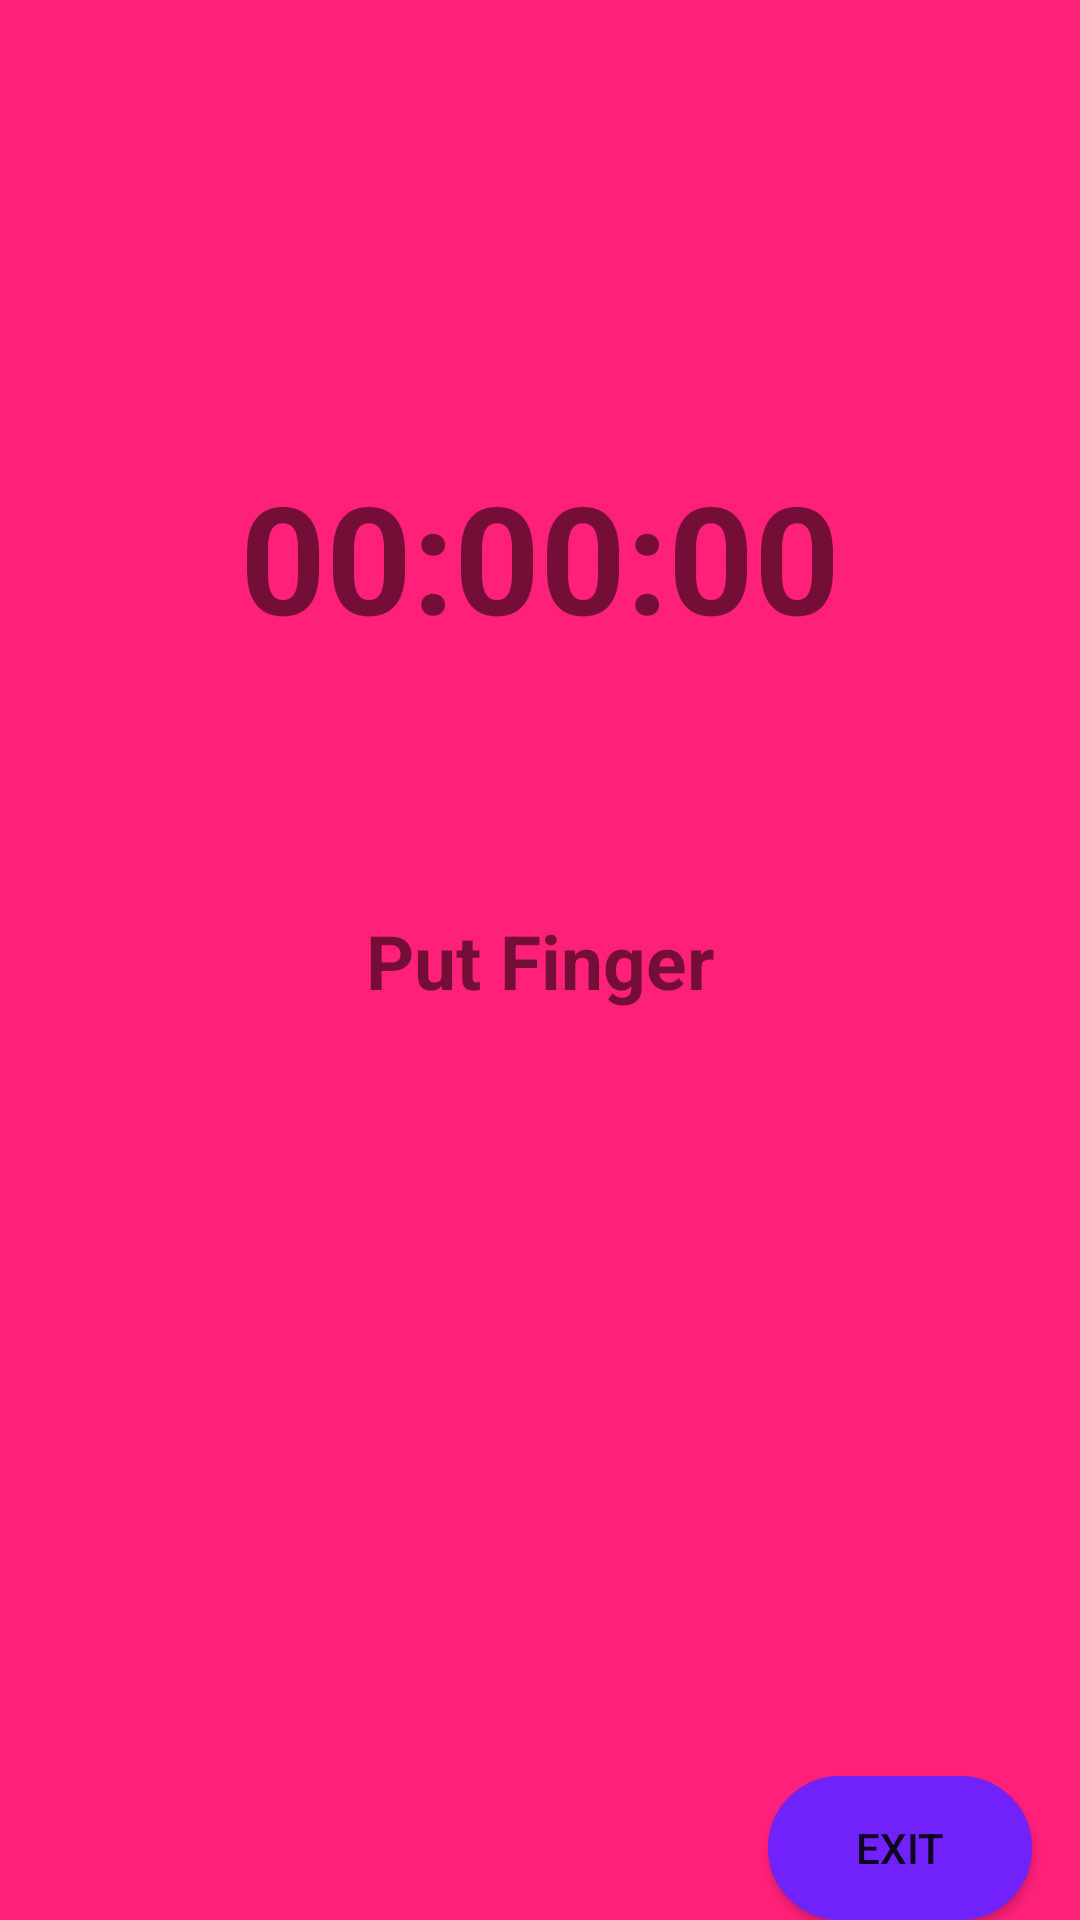

Layout XML and referenced resources for this Android screen:
<!-- AndroidManifest.xml: application theme Theme.Arcade_Game -->
<!-- res/layout/activity_finger_me.xml -->
<?xml version="1.0" encoding="utf-8"?>
<androidx.constraintlayout.widget.ConstraintLayout xmlns:android="http://schemas.android.com/apk/res/android"
    xmlns:app="http://schemas.android.com/apk/res-auto"
    xmlns:tools="http://schemas.android.com/tools"
    android:id="@+id/main_layout"
    android:layout_width="match_parent"
    android:layout_height="match_parent"
    android:background="#FF2079"
    tools:context=".FingerMe">

    <TextView
        android:id="@+id/message_text"
        android:layout_width="wrap_content"
        android:layout_height="wrap_content"
        android:text="@string/put_finger"
        android:textSize="25sp"
        android:textStyle="bold"
        app:layout_constraintBottom_toBottomOf="parent"
        app:layout_constraintEnd_toEndOf="parent"
        app:layout_constraintStart_toStartOf="parent"
        app:layout_constraintTop_toTopOf="parent" />

    <TextView
        android:id="@+id/time_elapsed"
        android:layout_width="wrap_content"
        android:layout_height="wrap_content"
        android:layout_marginTop="152dp"
        android:text="@string/_00_00_00"
        android:textSize="50sp"
        android:textStyle="bold"
        app:layout_constraintEnd_toEndOf="parent"
        app:layout_constraintStart_toStartOf="parent"
        app:layout_constraintTop_toTopOf="parent" />

    <Button
        android:id="@+id/exit_btn"
        android:layout_width="wrap_content"
        android:layout_height="wrap_content"
        android:layout_marginEnd="16dp"
        android:text="@string/exit"
        android:background="@drawable/button"
        app:layout_constraintBottom_toBottomOf="parent"
        app:layout_constraintEnd_toEndOf="parent" />
</androidx.constraintlayout.widget.ConstraintLayout>
<!-- resources referenced by this layout -->
<resources>
  <!-- drawable button (drawable) -->
  <shape xmlns:android="http://schemas.android.com/apk/res/android">
      <solid android:color="#7122FA" />
      <stroke android:width="1dp" android:color="#7122FA" />
      <padding android:left="10dp" android:top="10dp" android:right="10dp" android:bottom="10dp" />
      <corners android:radius="40dp" />
  </shape>
  <string name="_00_00_00">00:00:00</string>
  <string name="exit">exit</string>
  <string name="put_finger">Put Finger</string>
  <style name="Theme.Arcade_Game" parent="Theme.AppCompat.Light.NoActionBar">
          
          <item name="colorPrimary">@color/purple_500</item>
          <item name="colorPrimaryVariant">@color/purple_700</item>
          <item name="colorOnPrimary">@color/white</item>
          
          <item name="colorSecondary">@color/teal_200</item>
          <item name="colorSecondaryVariant">@color/teal_700</item>
          <item name="colorOnSecondary">@color/black</item>
          
          <item name="android:statusBarColor" tools:targetApi="l">?attr/colorPrimaryVariant</item>
          
      </style>
  <color name="purple_500">#FF6200EE</color>
  <color name="purple_700">#FF3700B3</color>
  <color name="white">#FFFFFFFF</color>
  <color name="teal_200">#FF03DAC5</color>
  <color name="teal_700">#FF018786</color>
  <color name="black">#FF000000</color>
</resources>
